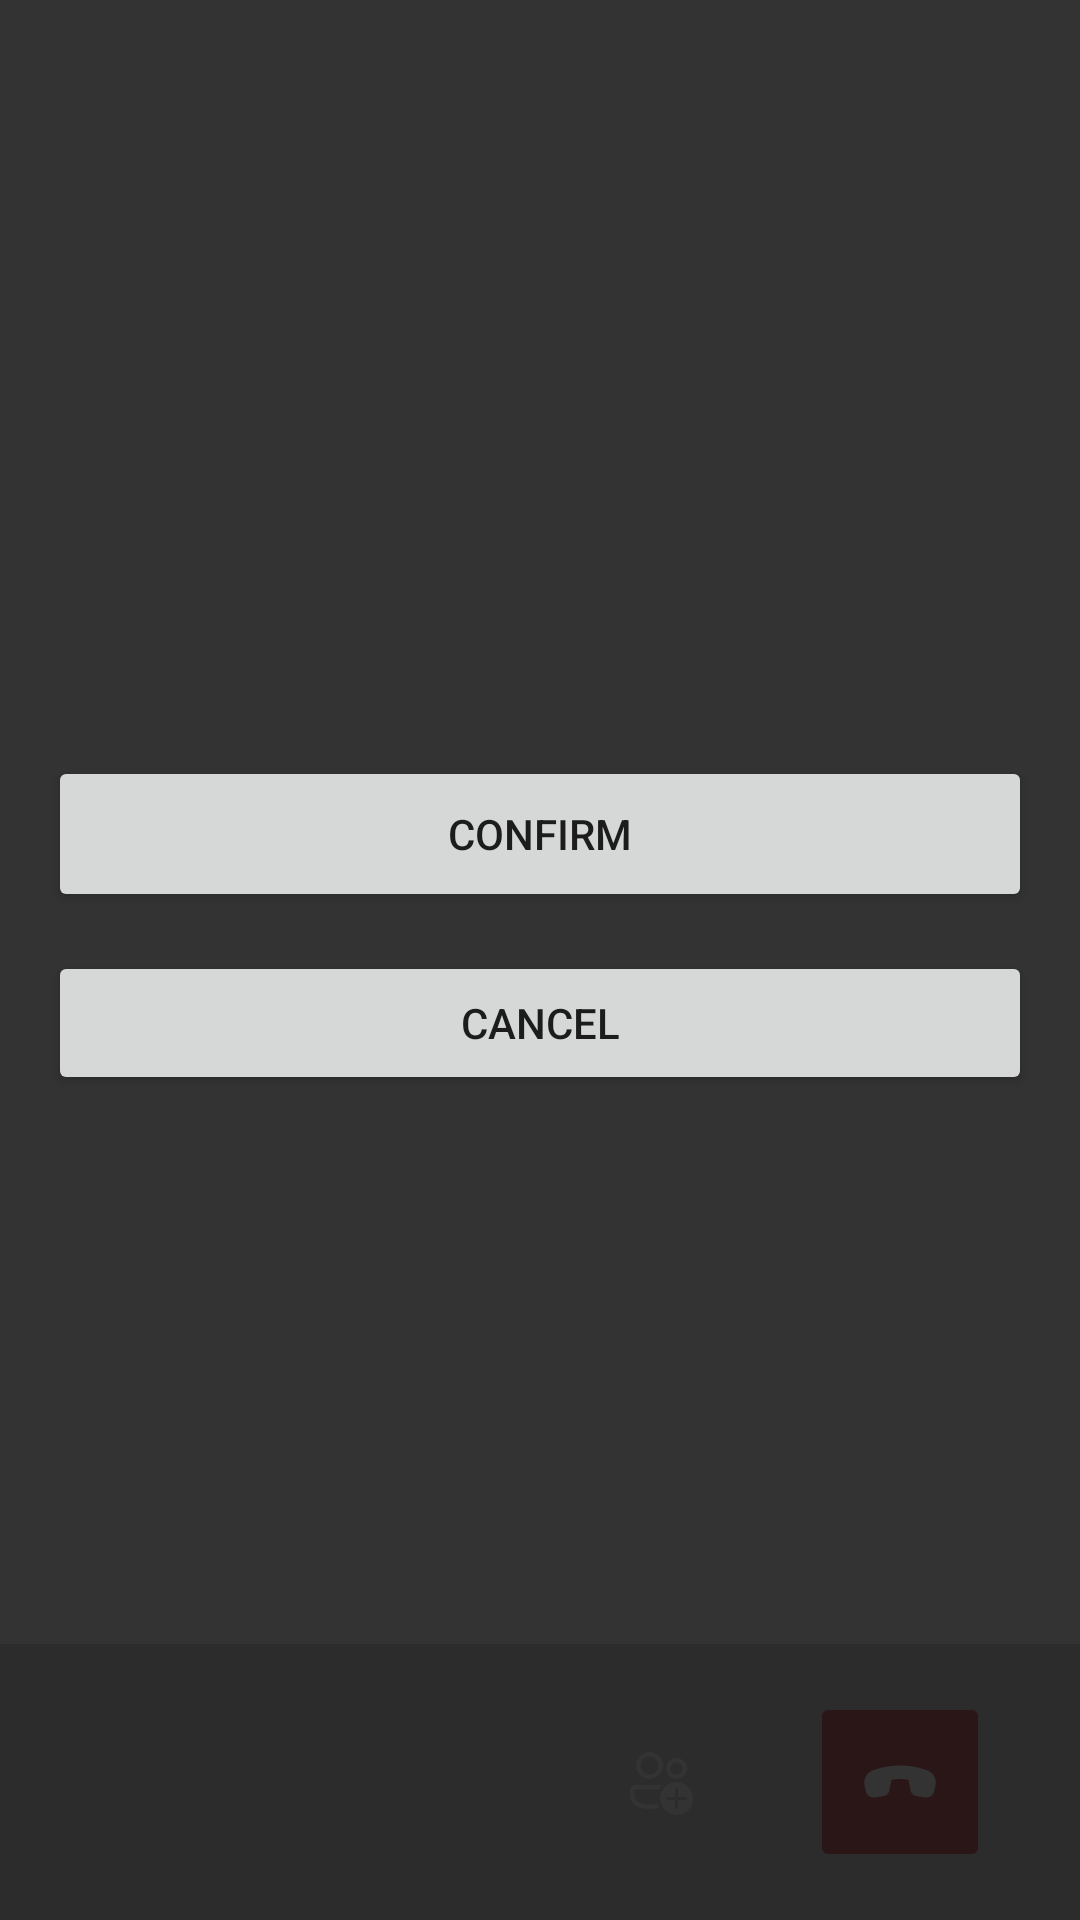

The Android layout XML behind this screen, and the referenced resources:
<!-- AndroidManifest.xml: application theme Theme.ComposeAzureCalling -->
<!-- res/layout/call_screen_fragment.xml -->
<?xml version="1.0" encoding="utf-8"?>
<layout
  xmlns:android="http://schemas.android.com/apk/res/android"
  xmlns:tools="http://schemas.android.com/tools"
  xmlns:app="http://schemas.android.com/apk/res-auto">

  <data>
    <variable name="groupCallViewModel" type="com.example.composeazurecalling.viewmodel.CallScreenViewModel" />
  </data>

  <androidx.constraintlayout.widget.ConstraintLayout
    android:layout_width="match_parent"
    android:layout_height="match_parent"
    tools:context=".ui.fragment.CallScreenFragment">

    <androidx.constraintlayout.widget.ConstraintLayout
      android:id="@+id/previewHolder"
      android:layout_width="0dp"
      android:layout_height="0dp"
      app:layout_constraintBottom_toTopOf="@+id/call_buttons"
      app:layout_constraintEnd_toEndOf="parent"
      app:layout_constraintStart_toStartOf="parent"
      app:layout_constraintTop_toTopOf="parent">

      <androidx.constraintlayout.widget.ConstraintLayout
        android:id="@+id/infoHeader"
        android:layout_width="match_parent"
        android:layout_height="36dp"
        android:layout_marginTop="8dp"
        android:background="@color/black"
        android:visibility="gone"
        android:alpha="0.8"
        app:layout_constraintEnd_toEndOf="parent"
        app:layout_constraintStart_toStartOf="parent"
        app:layout_constraintTop_toTopOf="parent">
        <TextView
          android:id="@+id/participantTextView"
          android:layout_width="wrap_content"
          android:layout_height="wrap_content"
          android:layout_marginStart="16dp"
          android:text="participants"
          android:fontFamily="sans-serif-medium"
          android:textColor="@color/white"
          app:layout_constraintBottom_toBottomOf="parent"
          app:layout_constraintHorizontal_bias="0.0"
          app:layout_constraintLeft_toLeftOf="parent"
          app:layout_constraintRight_toRightOf="parent"
          app:layout_constraintTop_toTopOf="parent" />

        <TextView
          android:id="@+id/participantCountTextView"
          android:layout_width="wrap_content"
          android:layout_height="wrap_content"
          android:layout_marginStart="11dp"
          android:gravity="center"
          android:textColor="@color/white"
          android:fontFamily="sans-serif-medium"
          app:layout_constraintBaseline_toBaselineOf="@+id/participantTextView"
          app:layout_constraintRight_toRightOf="@+id/participantTextView"
          app:layout_constraintStart_toEndOf="@+id/participantTextView" />
      </androidx.constraintlayout.widget.ConstraintLayout>

      <androidx.constraintlayout.widget.ConstraintLayout
        android:id="@+id/relativeLayout"
        android:layout_width="match_parent"
        android:layout_height="match_parent">

        <GridLayout
          android:layout_width="match_parent"
          android:layout_height="match_parent"
          android:id="@+id/groupCallTable"
          android:clickable="true"
          app:layout_constraintStart_toStartOf="parent"
          app:layout_constraintTop_toTopOf="parent" />

        <androidx.constraintlayout.widget.ConstraintLayout
          android:id="@+id/yourCameraHolder"
          android:layout_width="70dp"
          android:layout_height="120dp"
          android:layout_marginEnd="20dp"
          android:layout_marginBottom="20dp"
          app:layout_constraintBottom_toBottomOf="parent"
          app:layout_constraintEnd_toEndOf="parent">

        </androidx.constraintlayout.widget.ConstraintLayout>
      </androidx.constraintlayout.widget.ConstraintLayout>

    </androidx.constraintlayout.widget.ConstraintLayout>

    <LinearLayout
      android:id="@+id/call_buttons"
      android:layout_width="0dp"
      android:layout_height="92dp"
      android:background="#ddd"
      android:gravity="center"
      android:orientation="horizontal"
      app:layout_constraintBottom_toBottomOf="parent"
      app:layout_constraintEnd_toEndOf="parent"
      app:layout_constraintStart_toStartOf="parent"
      app:layout_constraintTop_toBottomOf="@+id/previewHolder">

      <ImageButton
        android:id="@+id/call_video"
        android:layout_width="60dp"
        android:layout_height="60dp"
        android:layout_marginStart="10dp"
        android:layout_marginEnd="10dp"
        android:background="@android:color/transparent"
        android:contentDescription="video"
        android:src="@drawable/toggle_selector_camera">

      </ImageButton>

      <ImageButton
        android:id="@+id/call_audio"
        android:layout_width="60dp"
        android:layout_height="60dp"
        android:layout_marginStart="10dp"
        android:layout_marginEnd="10dp"
        android:background="@android:color/transparent"
        android:contentDescription="audio"
        android:src="@drawable/toggle_selector_mic">

      </ImageButton>

      <ImageButton
        android:id="@+id/call_share"
        android:layout_width="60dp"
        android:layout_height="60dp"
        android:layout_marginStart="10dp"
        android:layout_marginEnd="10dp"
        android:background="@android:color/transparent"
        android:contentDescription="share"
        android:src="@drawable/ic_fluent_share_android_24_filled">

      </ImageButton>

      <ImageButton
        android:id="@+id/call_hangup"
        android:layout_width="60dp"
        android:layout_height="60dp"
        android:layout_marginStart="10dp"
        android:layout_marginEnd="10dp"
        android:backgroundTint="#A6CC3333"
        android:contentDescription="hang up"
        android:src="@drawable/ic_fluent_call_end_28_filled">

      </ImageButton>
    </LinearLayout>

    <LinearLayout
      android:id="@+id/call_hangup_overlay"
      android:layout_width="0dp"
      android:layout_height="0dp"
      android:background="#CC000000"
      android:gravity="center"
      android:orientation="vertical"
      android:clickable="true"
      android:focusable="true"
      app:layout_constraintBottom_toBottomOf="parent"
      app:layout_constraintEnd_toEndOf="parent"
      app:layout_constraintStart_toStartOf="parent"
      app:layout_constraintTop_toTopOf="parent"
      tools:visibility="invisible">

      <Button
        android:id="@+id/call_hangup_confirm"
        android:layout_width="wrap_content"
        android:minWidth="400dp"
        android:maxWidth="400dp"
        android:layout_height="52dp"
        android:layout_marginLeft="16dp"
        android:layout_marginRight="16dp"
        android:layout_marginBottom="13dp"
        android:text="confirm"
        android:gravity="center" />

      <Button
        android:id="@+id/call_hangup_cancel"
        android:layout_width="wrap_content"
        android:minWidth="400dp"
        android:maxWidth="400dp"
        android:layout_height="48dp"
        android:layout_marginLeft="16dp"
        android:layout_marginRight="16dp"
        android:layout_marginBottom="23dp"
        android:text="cancel"
        android:gravity="center" />
    </LinearLayout>

  </androidx.constraintlayout.widget.ConstraintLayout>
</layout>
<!-- resources referenced by this layout -->
<resources>
  <color name="black">#FF000000</color>
  <color name="white">#FFFFFFFF</color>
  <!-- drawable ic_fluent_call_end_28_filled (drawable) -->
  <vector xmlns:android="http://schemas.android.com/apk/res/android" android:width="28dp" android:height="28dp" android:viewportWidth="28" android:viewportHeight="28">
    <path android:pathData="M16.858 13.362l0.705 3.528c0.182 0.91 0.906 1.616 1.82 1.775l2.873 0.5c1.439 0.25 2.822-0.668 3.15-2.091l0.378-1.636c0.485-2.101-0.383-4.406-2.537-5.25-2.107-0.826-5.28-1.7-9.25-1.688-3.947 0.013-7.106 0.877-9.212 1.692-2.169 0.839-3.052 3.154-2.564 5.27l0.373 1.612c0.328 1.423 1.711 2.34 3.15 2.09l2.872-0.499c0.915-0.16 1.639-0.864 1.821-1.775l0.706-3.528c0.162-0.038 0.362-0.082 0.591-0.125C12.366 13.117 13.19 13 14 13s1.634 0.117 2.266 0.237c0.229 0.043 0.43 0.087 0.592 0.125z" android:fillColor="@color/white"/>
  </vector>
  <!-- drawable ic_fluent_share_android_24_filled: vector/xml drawable (drawable, 2012 chars, omitted) -->
  <style name="Theme.ComposeAzureCalling" parent="Theme.MaterialComponents.DayNight.DarkActionBar">
      
      <item name="colorPrimary">@color/purple_500</item>
      <item name="colorPrimaryVariant">@color/purple_700</item>
      <item name="colorOnPrimary">@color/white</item>
      
      <item name="colorSecondary">@color/teal_200</item>
      <item name="colorSecondaryVariant">@color/teal_700</item>
      <item name="colorOnSecondary">@color/black</item>
      
      <item name="android:statusBarColor" tools:targetApi="l">?attr/colorPrimaryVariant</item>
      
    </style>
  <color name="purple_500">#FF6200EE</color>
  <color name="purple_700">#FF3700B3</color>
  <color name="teal_200">#FF03DAC5</color>
  <color name="teal_700">#FF018786</color>
</resources>
